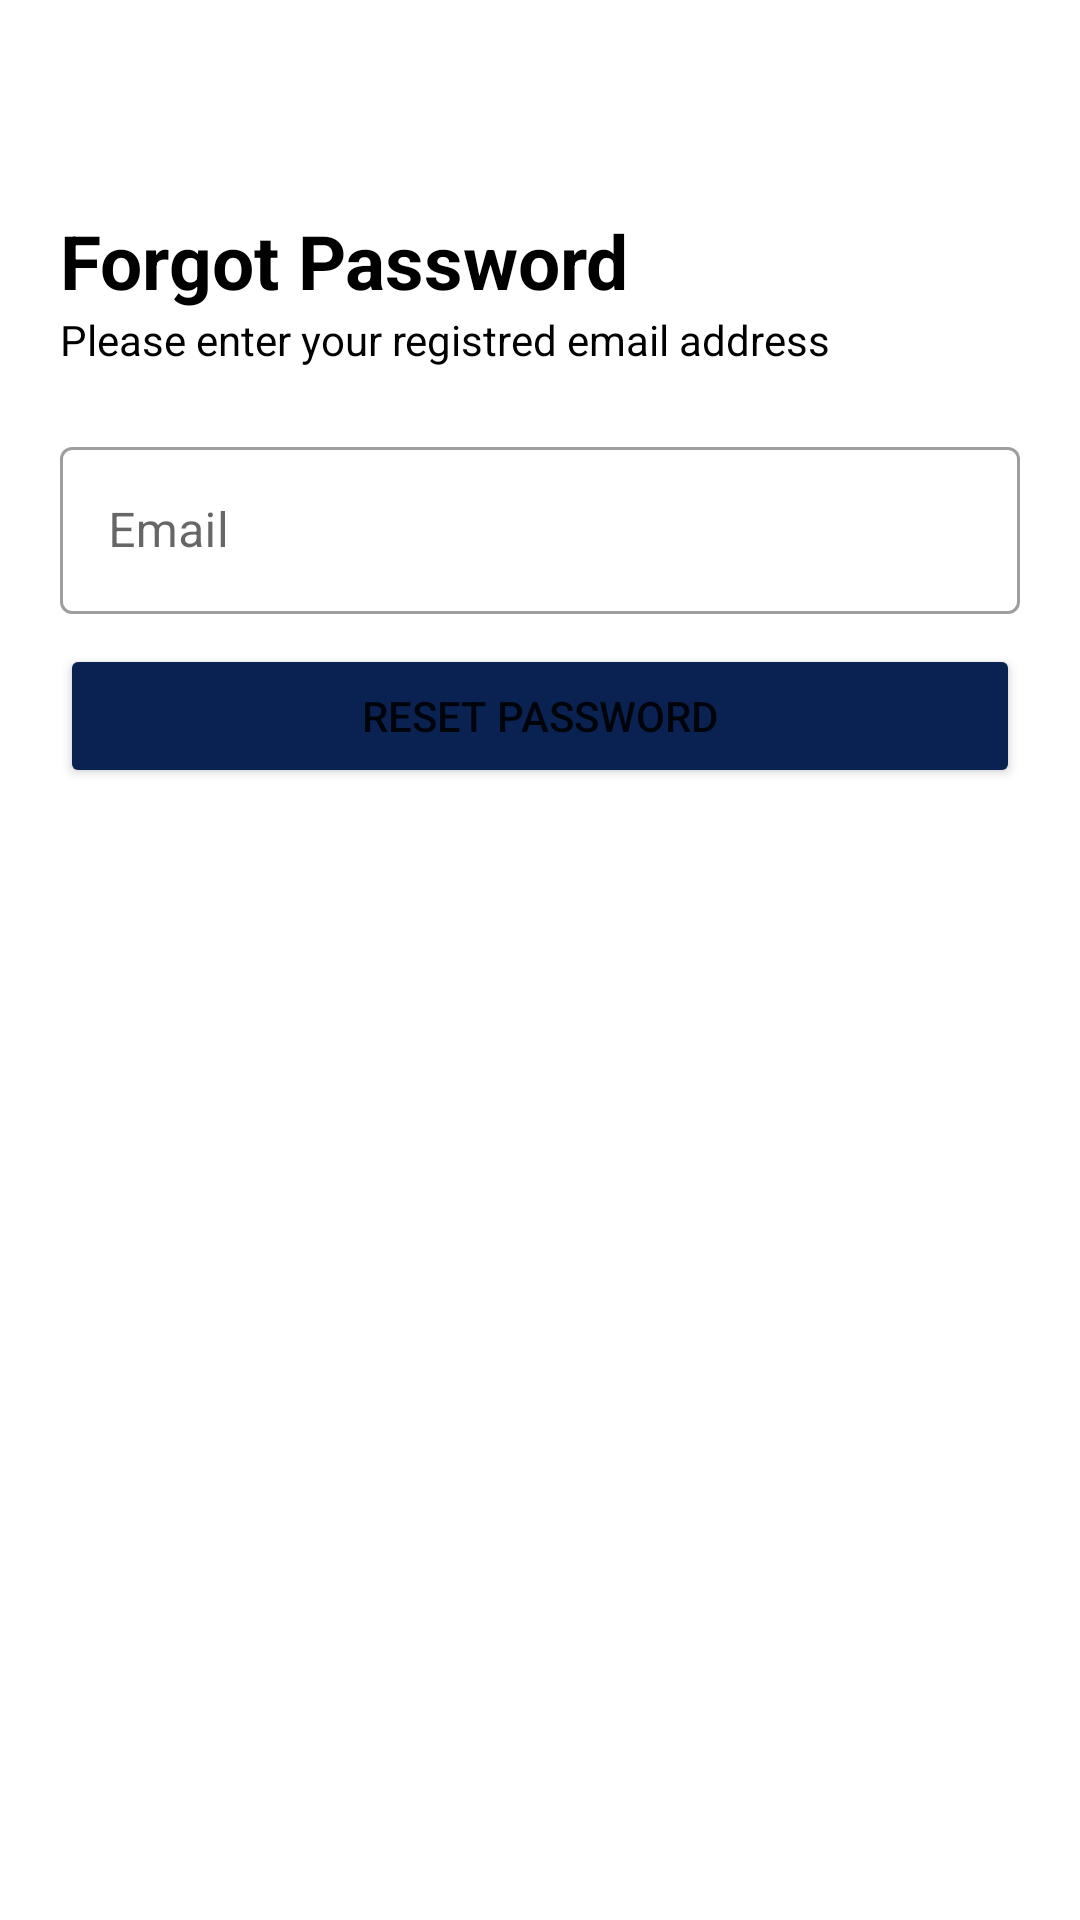

Reconstruct the res/layout file that produces this screen, plus the resources it refers to.
<!-- AndroidManifest.xml: application theme Theme.ReachForHelp -->
<!-- res/layout/forgot_password_fragment.xml -->
<?xml version="1.0" encoding="utf-8"?>
<androidx.constraintlayout.widget.ConstraintLayout xmlns:android="http://schemas.android.com/apk/res/android"
    xmlns:tools="http://schemas.android.com/tools"
    android:layout_width="match_parent"
    android:layout_height="match_parent"
    xmlns:app="http://schemas.android.com/apk/res-auto"
    tools:context=".ui.dashboard.ui.forgot_password.ForgotPasswordFragment">

    <TextView
        android:id="@+id/welcmtext"
        android:layout_width="match_parent"
        android:layout_height="wrap_content"
        android:text="Forgot Password"
        android:textColor="@color/black"
        android:layout_marginBottom="30dp"
        android:layout_marginStart="20dp"
        android:layout_marginTop="70dp"
        android:textSize="25sp"
        android:textStyle="bold"
        app:layout_constraintTop_toTopOf="parent"/>

    <TextView
        android:layout_width="match_parent"
        android:layout_height="wrap_content"
        android:layout_marginStart="20dp"
        android:text="Please enter your registred email address"
        android:textColor="@color/black"
        app:layout_constraintTop_toBottomOf="@id/welcmtext" />

    <com.google.android.material.textfield.TextInputLayout
        android:id="@+id/emailTextField"
        style="@style/Widget.MaterialComponents.TextInputLayout.OutlinedBox"
        android:layout_width="match_parent"
        android:layout_height="wrap_content"
        android:layout_marginEnd="20dp"
        android:layout_marginStart="20dp"
        android:hint="Email"
        android:layout_marginTop="40dp"
        app:layout_constraintTop_toBottomOf="@id/welcmtext">

        <com.google.android.material.textfield.TextInputEditText
            android:id="@+id/forgotpswrd_email"
            android:layout_width="match_parent"
            android:layout_height="wrap_content" />

    </com.google.android.material.textfield.TextInputLayout>

    <Button
        android:id="@+id/signUpbtn"
        app:layout_constraintTop_toBottomOf="@id/emailTextField"
        android:layout_marginEnd="20dp"
        android:layout_marginStart="20dp"
        android:layout_marginTop="10dp"
        android:backgroundTint="#0A2252"
        android:text="Reset Password"
        android:layout_width="match_parent"
        android:layout_height="wrap_content"/>
</androidx.constraintlayout.widget.ConstraintLayout>
<!-- resources referenced by this layout -->
<resources>
  <color name="black">#FF000000</color>
  <style name="Theme.ReachForHelp" parent="Theme.MaterialComponents.DayNight.DarkActionBar">
          
          <item name="colorPrimary">@color/purple_500</item>
          <item name="colorPrimaryVariant">@color/purple_700</item>
          <item name="colorOnPrimary">@color/white</item>
          
          <item name="colorSecondary">@color/teal_200</item>
          <item name="colorSecondaryVariant">@color/teal_700</item>
          <item name="colorOnSecondary">@color/black</item>
          
          <item name="android:statusBarColor" tools:targetApi="l">?attr/colorPrimaryVariant</item>
          
      </style>
  <color name="purple_500">#FF6200EE</color>
  <color name="purple_700">#FF3700B3</color>
  <color name="white">#FFFFFFFF</color>
  <color name="teal_200">#FF03DAC5</color>
  <color name="teal_700">#FF018786</color>
</resources>
